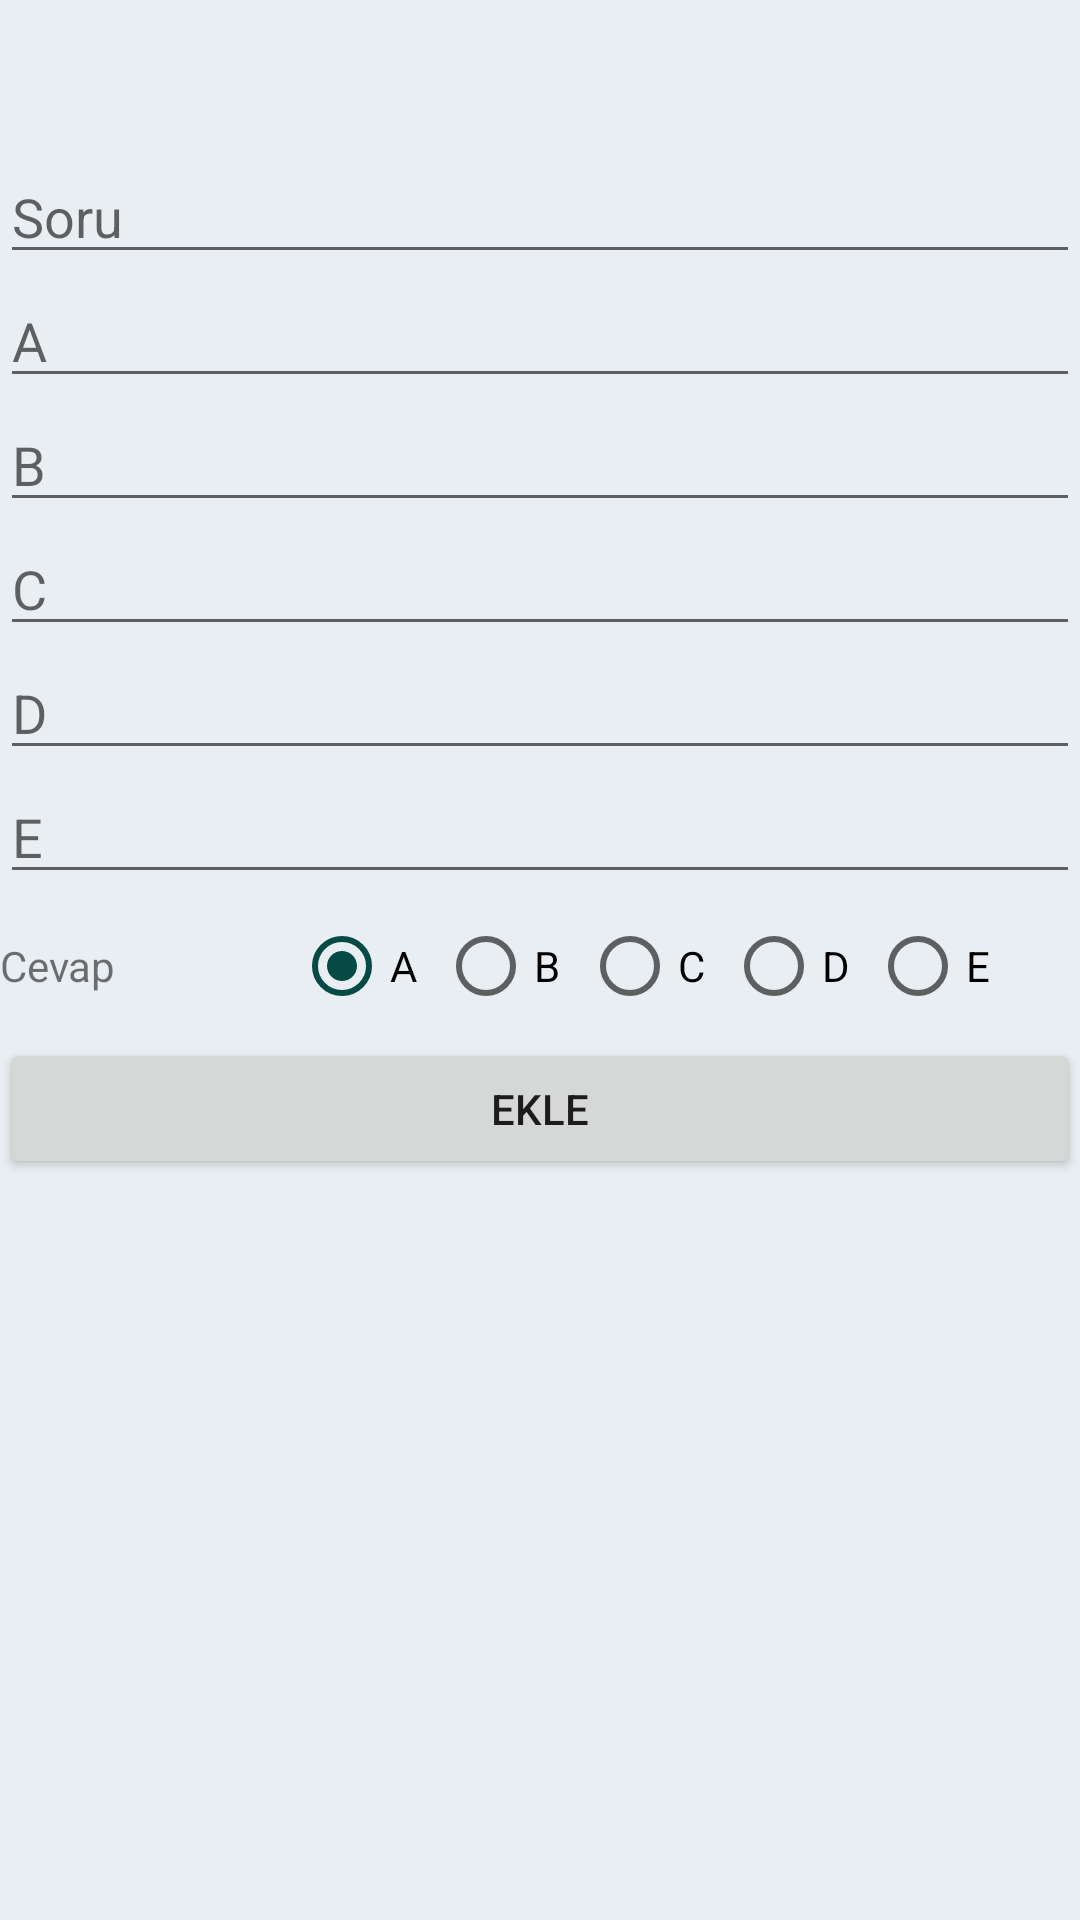

This screen was rendered from an Android layout file. Write that file and the resources it references.
<!-- AndroidManifest.xml: application theme Theme.HomeWorkProject -->
<!-- res/layout/activity_add_question.xml -->
<?xml version="1.0" encoding="utf-8"?>
<LinearLayout xmlns:android="http://schemas.android.com/apk/res/android"
    xmlns:app="http://schemas.android.com/apk/res-auto"
    xmlns:tools="http://schemas.android.com/tools"
    android:layout_width="match_parent"
    android:layout_height="match_parent"
    android:background="@color/teal_700"
    android:orientation="vertical"
    tools:context=".activities.AddQuestionActivity"
    android:layout_margin="20dip">

    <ImageView
        android:id="@+id/imageView4"
        android:layout_width="match_parent"
        android:layout_height="50dip"
        app:srcCompat="@drawable/question1" />

    <EditText
        android:id="@+id/addQuestionQuestion"
        android:layout_width="match_parent"
        android:layout_height="wrap_content"
        android:ems="10"
        android:hint="@string/Question"
        android:inputType="textMultiLine" />

    <EditText
        android:id="@+id/addQuestionOptionA"
        android:layout_width="match_parent"
        android:layout_height="wrap_content"
        android:ems="10"
        android:hint="A"
        android:inputType="textMultiLine" />

    <EditText
        android:id="@+id/addQuestionOptionB"
        android:layout_width="match_parent"
        android:layout_height="wrap_content"
        android:ems="10"
        android:hint="B"
        android:inputType="textMultiLine" />

    <EditText
        android:id="@+id/addQuestionOptionC"
        android:layout_width="match_parent"
        android:layout_height="wrap_content"
        android:ems="10"
        android:hint="C"
        android:inputType="textMultiLine" />

    <EditText
        android:id="@+id/addQuestionOptionD"
        android:layout_width="match_parent"
        android:layout_height="wrap_content"
        android:ems="10"
        android:hint="D"
        android:inputType="textMultiLine" />

    <EditText
        android:id="@+id/addQuestionOptionE"
        android:layout_width="match_parent"
        android:layout_height="wrap_content"
        android:ems="10"
        android:hint="E"
        android:inputType="textMultiLine" />

    <LinearLayout
        android:layout_width="match_parent"
        android:layout_height="wrap_content"
        android:orientation="horizontal">

        <TextView
            android:id="@+id/textView"
            android:layout_width="98dp"
            android:layout_height="wrap_content"
            android:layout_gravity="center"
            android:text="@string/Answer" />

        <RadioGroup
            android:id="@+id/addQuestionRadioButtons"
            android:layout_width="wrap_content"
            android:layout_height="wrap_content"
            android:orientation="horizontal">

            <RadioButton
                android:id="@+id/addQuestionRadioButtonA"
                android:layout_width="wrap_content"
                android:layout_height="wrap_content"
                android:layout_weight="1"
                android:checked="true"
                android:text="A" />

            <RadioButton
                android:id="@+id/addQuestionRadioButtonB"
                android:layout_width="match_parent"
                android:layout_height="wrap_content"
                android:layout_weight="1"
                android:text="B" />

            <RadioButton
                android:id="@+id/addQuestionRadioButtonC"
                android:layout_width="match_parent"
                android:layout_height="wrap_content"
                android:layout_weight="1"
                android:text="C" />

            <RadioButton
                android:id="@+id/addQuestionRadioButtonD"
                android:layout_width="match_parent"
                android:layout_height="wrap_content"
                android:layout_weight="1"
                android:text="D" />

            <RadioButton
                android:id="@+id/addQuestionRadioButtonE"
                android:layout_width="match_parent"
                android:layout_height="wrap_content"
                android:layout_weight="1"
                android:text="E" />
        </RadioGroup>
    </LinearLayout>

    <LinearLayout
        android:layout_width="match_parent"
        android:layout_height="47dp"
        android:orientation="horizontal">

        <Button
            android:id="@+id/addQuestionSubmit"
            android:layout_width="match_parent"
            android:layout_height="wrap_content"
            android:text="@string/Add" />
    </LinearLayout>

</LinearLayout>
<!-- resources referenced by this layout -->
<resources>
  <color name="teal_700">#E8EEF1</color>
  <string name="Add">Ekle</string>
  <string name="Answer">Cevap</string>
  <string name="Question">Soru</string>
  <style name="Theme.HomeWorkProject" parent="Theme.MaterialComponents.DayNight.DarkActionBar">
          
          <item name="colorPrimary">@color/purple_500</item>
          <item name="colorPrimaryVariant">@color/purple_700</item>
          <item name="colorOnPrimary">@color/white</item>
          
          <item name="colorSecondary">@color/teal_200</item>
          <item name="colorSecondaryVariant">@color/teal_700</item>
          <item name="colorOnSecondary">@color/black</item>
          
          <item name="android:statusBarColor" tools:targetApi="l">?attr/colorPrimaryVariant</item>
          
      </style>
  <color name="purple_500">#038377</color>
  <color name="purple_700">#054A44</color>
  <color name="white">#054A44</color>
  <color name="teal_200">#054A44</color>
  <color name="black">#6E9792</color>
</resources>
